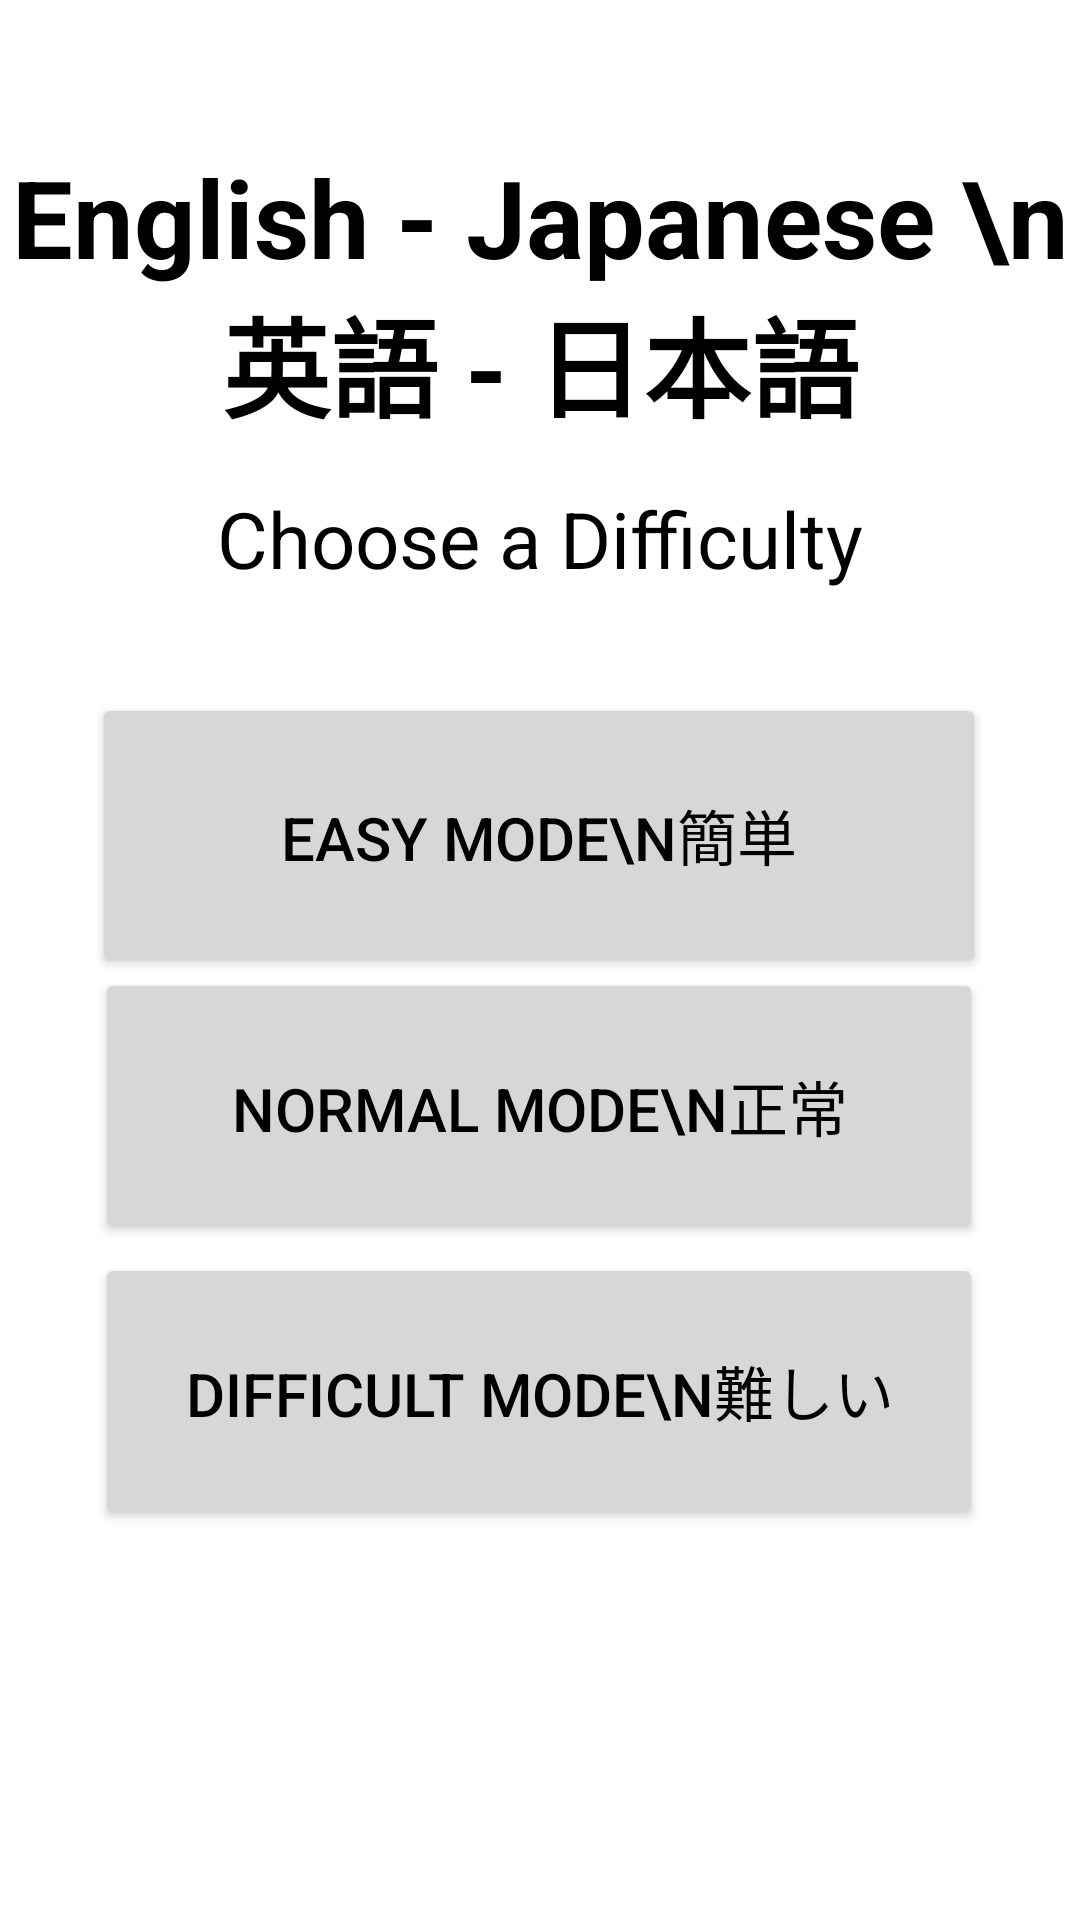

Write the Android layout XML for this screen, with the resource values it uses.
<!-- AndroidManifest.xml: application theme Theme.Japanglish -->
<!-- res/layout/engtojap.xml -->
<?xml version="1.0" encoding="utf-8"?>
<androidx.constraintlayout.widget.ConstraintLayout xmlns:android="http://schemas.android.com/apk/res/android"
    android:layout_width="match_parent"
    android:layout_height="match_parent"
    xmlns:app="http://schemas.android.com/apk/res-auto"
    android:background="@drawable/english"
    >

    <TextView
        android:layout_width="wrap_content"
        android:layout_height="wrap_content"
        android:text="English - Japanese \n英語 - 日本語"
        android:textAlignment="center"
        android:textColor="@color/black"
        android:textStyle="bold"
        android:textSize="36dp"
        app:layout_constraintBottom_toBottomOf="parent"
        app:layout_constraintLeft_toLeftOf="parent"
        app:layout_constraintRight_toRightOf="parent"
        app:layout_constraintTop_toTopOf="parent"
        app:layout_constraintVertical_bias="0.089" />

    <TextView
        android:layout_width="wrap_content"
        android:layout_height="wrap_content"
        android:text="Choose a Difficulty"
        android:textAlignment="center"
        android:textColor="@color/black"
        android:textSize="26dp"
        app:layout_constraintBottom_toBottomOf="parent"
        app:layout_constraintLeft_toLeftOf="parent"
        app:layout_constraintRight_toRightOf="parent"
        app:layout_constraintTop_toTopOf="parent"
        app:layout_constraintVertical_bias="0.268" />

    <androidx.appcompat.widget.AppCompatButton
        android:id="@+id/EasyBTN2"
        android:layout_width="298dp"
        android:layout_height="95dp"
        android:text="Easy mode\n簡単"
        android:textColor="@color/black"
        android:textSize="20dp"
        app:layout_constraintBottom_toBottomOf="parent"
        app:layout_constraintHorizontal_bias="0.495"
        app:layout_constraintLeft_toLeftOf="parent"
        app:layout_constraintRight_toRightOf="parent"
        app:layout_constraintTop_toTopOf="parent"
        app:layout_constraintVertical_bias="0.424" />

    <androidx.appcompat.widget.AppCompatButton
        android:id="@+id/NormalBTN2"
        android:layout_width="296dp"
        android:layout_height="92dp"
        android:text="Normal mode\n正常"
        android:textColor="@color/black"
        android:textSize="20dp"
        app:layout_constraintBottom_toBottomOf="parent"
        app:layout_constraintHorizontal_bias="0.495"
        app:layout_constraintLeft_toLeftOf="parent"
        app:layout_constraintRight_toRightOf="parent"
        app:layout_constraintTop_toTopOf="parent"
        app:layout_constraintVertical_bias="0.589" />

    <androidx.appcompat.widget.AppCompatButton
        android:id="@+id/DifficultBTN2"
        android:layout_width="296dp"
        android:layout_height="92dp"
        android:text="Difficult Mode\n難しい"
        android:textColor="@color/black"
        android:textSize="20dp"
        app:layout_constraintBottom_toBottomOf="parent"
        app:layout_constraintHorizontal_bias="0.495"
        app:layout_constraintLeft_toLeftOf="parent"
        app:layout_constraintRight_toRightOf="parent"
        app:layout_constraintTop_toTopOf="parent"
        app:layout_constraintVertical_bias="0.762" />

</androidx.constraintlayout.widget.ConstraintLayout>
<!-- resources referenced by this layout -->
<resources>
  <style name="Theme.Japanglish" parent="Theme.MaterialComponents.DayNight.DarkActionBar">
          
          <item name="colorPrimary">@color/purple_500</item>
          <item name="colorPrimaryVariant">@color/purple_700</item>
          <item name="colorOnPrimary">@color/white</item>
          
          <item name="colorSecondary">@color/teal_200</item>
          <item name="colorSecondaryVariant">@color/teal_700</item>
          <item name="colorOnSecondary">@color/black</item>
          
          <item name="android:statusBarColor" tools:targetApi="l">?attr/colorPrimaryVariant</item>
          
      </style>
  <!-- not gathered from this repository: default colours our renderer supplied (Android Studio template values) -->
  <color name="purple_500">#FF6200EE</color>
  <color name="purple_700">#FF3700B3</color>
  <color name="teal_200">#FF03DAC5</color>
  <color name="teal_700">#FF018786</color>
  <color name="black">#FF000000</color>
  <color name="white">#FFFFFFFF</color>
</resources>
